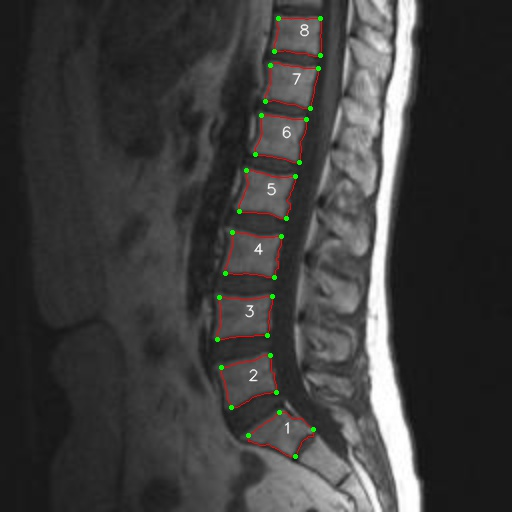

Source data for this figure (header and first rows):
, index, x, y, endpoint_x, endpoint_y, endpoint_position, area, cx, cy, perimeter
0, 1, 279, 412, 248.0, 435.0, left down, 1640, 282.0, 433.0, 181.9
1, 1, 280, 412, 295.0, 456.0, right down, , , , 
2, 1, 281, 412, 313.0, 429.0, right up, , , , 
3, 1, 282, 412, 279.0, 412.0, left up, , , , 
4, 1, 283, 412, , , , , , , 
5, 1, 284, 412, , , , , , , 
6, 1, 285, 412, , , , , , , 
7, 1, 286, 412, , , , , , , 
8, 1, 278, 413, , , , , , , 
9, 1, 279, 413, , , , , , , 
10, 1, 280, 413, , , , , , , 
11, 1, 281, 413, , , , , , , 
12, 1, 282, 413, , , , , , , 
13, 1, 283, 413, , , , , , , 
14, 1, 284, 413, , , , , , , 
15, 1, 285, 413, , , , , , , 
16, 1, 286, 413, , , , , , , 
17, 1, 287, 413, , , , , , , 
18, 1, 276, 414, , , , , , , 
19, 1, 277, 414, , , , , , , 
20, 1, 278, 414, , , , , , , 
21, 1, 279, 414, , , , , , , 
22, 1, 280, 414, , , , , , , 
23, 1, 281, 414, , , , , , , 
24, 1, 282, 414, , , , , , , 
25, 1, 283, 414, , , , , , , 
26, 1, 284, 414, , , , , , , 
27, 1, 285, 414, , , , , , , 
28, 1, 286, 414, , , , , , , 
29, 1, 287, 414, , , , , , , 
30, 1, 288, 414, , , , , , , 
31, 1, 276, 415, , , , , , , 
32, 1, 277, 415, , , , , , , 
33, 1, 278, 415, , , , , , , 
34, 1, 279, 415, , , , , , , 
35, 1, 280, 415, , , , , , , 
36, 1, 281, 415, , , , , , , 
37, 1, 282, 415, , , , , , , 
38, 1, 283, 415, , , , , , , 
39, 1, 284, 415, , , , , , , 
40, 1, 285, 415, , , , , , , 
41, 1, 286, 415, , , , , , , 
42, 1, 287, 415, , , , , , , 
43, 1, 288, 415, , , , , , , 
44, 1, 289, 415, , , , , , , 
45, 1, 275, 416, , , , , , , 
46, 1, 276, 416, , , , , , , 
47, 1, 277, 416, , , , , , , 
48, 1, 278, 416, , , , , , , 
49, 1, 279, 416, , , , , , , 
50, 1, 280, 416, , , , , , , 
51, 1, 281, 416, , , , , , , 
52, 1, 282, 416, , , , , , , 
53, 1, 283, 416, , , , , , , 
54, 1, 284, 416, , , , , , , 
55, 1, 285, 416, , , , , , , 
56, 1, 286, 416, , , , , , , 
57, 1, 287, 416, , , , , , , 
58, 1, 288, 416, , , , , , , 
59, 1, 289, 416, , , , , , , 
... 15,087 more rows
